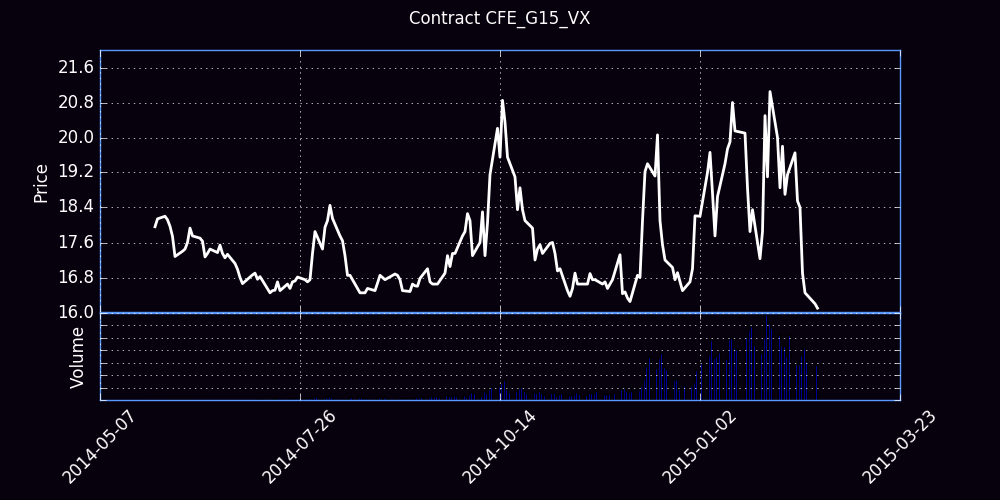

Source data for this figure (header and first rows):
Trade Date, Futures, Open, High, Low, Close, Settle, Change, Total Volume, EFP, Open Interest
05/27/2014, G (Feb 15), 0.00, 17.65, 20.00, 0.00, 18.80, 18.80, 0, 0, 0
05/28/2014, G (Feb 15), 0.00, 17.70, 17.70, 0.00, 17.85, -0.95, 0, 0, 0
05/29/2014, G (Feb 15), 17.80, 17.96, 17.79, 17.96, 17.90, 0.05, 70, 0, 37
05/30/2014, G (Feb 15), 17.95, 18.20, 17.90, 18.14, 18.15, 0.25, 212, 0, 86
06/02/2014, G (Feb 15), 18.20, 18.22, 18.15, 18.20, 18.20, 0.05, 36, 0, 110
06/03/2014, G (Feb 15), 18.20, 18.22, 18.10, 18.12, 18.15, -0.05, 692, 0, 944
06/04/2014, G (Feb 15), 18.10, 18.12, 17.97, 17.97, 18.00, -0.15, 465, 0, 1017
06/05/2014, G (Feb 15), 17.98, 18.00, 17.70, 17.74, 17.75, -0.25, 136, 0, 783
06/06/2014, G (Feb 15), 17.70, 17.70, 17.15, 17.28, 17.30, -0.45, 1425, 0, 2401
06/09/2014, G (Feb 15), 17.23, 17.40, 17.20, 17.40, 17.45, 0.15, 117, 0, 1618
06/10/2014, G (Feb 15), 17.44, 17.51, 17.40, 17.45, 17.45, 0.00, 126, 0, 1650
06/11/2014, G (Feb 15), 17.54, 17.60, 17.45, 17.60, 17.60, 0.15, 294, 0, 1723
06/12/2014, G (Feb 15), 17.52, 17.95, 17.52, 17.93, 17.95, 0.35, 200, 0, 1866
06/13/2014, G (Feb 15), 17.85, 17.95, 17.58, 17.75, 17.75, -0.20, 382, 0, 2122
06/16/2014, G (Feb 15), 17.75, 17.80, 17.65, 17.70, 17.70, -0.05, 39, 0, 2010
06/17/2014, G (Feb 15), 17.65, 17.75, 17.60, 17.63, 17.65, -0.05, 38, 0, 2033
06/18/2014, G (Feb 15), 17.70, 17.72, 17.27, 17.27, 17.30, -0.35, 520, 0, 2078
06/19/2014, G (Feb 15), 17.32, 17.40, 17.23, 17.35, 17.40, 0.10, 159, 0, 2114
06/20/2014, G (Feb 15), 17.34, 17.45, 17.25, 17.45, 17.50, 0.10, 149, 0, 2171
06/23/2014, G (Feb 15), 17.45, 17.51, 17.35, 17.37, 17.40, -0.10, 330, 0, 2176
06/24/2014, G (Feb 15), 17.44, 17.60, 17.35, 17.54, 17.55, 0.15, 557, 0, 2287
06/25/2014, G (Feb 15), 17.53, 17.57, 17.32, 17.35, 17.40, -0.15, 613, 0, 2372
06/26/2014, G (Feb 15), 17.35, 17.48, 17.25, 17.25, 17.25, -0.15, 137, 0, 2397
06/27/2014, G (Feb 15), 17.33, 17.34, 17.21, 17.33, 17.30, 0.05, 502, 0, 2490
06/30/2014, G (Feb 15), 17.20, 17.28, 17.10, 17.12, 17.15, -0.15, 374, 0, 2521
07/01/2014, G (Feb 15), 17.09, 17.10, 16.85, 16.99, 17.00, -0.15, 476, 0, 2571
07/02/2014, G (Feb 15), 16.95, 16.95, 16.77, 16.80, 16.80, -0.20, 344, 0, 2623
07/03/2014, G (Feb 15), 16.70, 16.71, 16.59, 16.66, 16.65, -0.15, 380, 0, 2727
07/07/2014, G (Feb 15), 16.40, 16.87, 16.40, 16.86, 16.85, 0.20, 536, 0, 2805
07/08/2014, G (Feb 15), 16.90, 17.14, 16.80, 16.90, 16.90, 0.05, 1309, 0, 3298
07/09/2014, G (Feb 15), 16.86, 16.90, 16.66, 16.76, 16.75, -0.15, 1020, 0, 3383
07/10/2014, G (Feb 15), 16.77, 17.00, 16.72, 16.82, 16.85, 0.10, 967, 0, 3386
07/11/2014, G (Feb 15), 16.80, 16.84, 16.65, 16.73, 16.75, -0.10, 889, 0, 3688
07/14/2014, G (Feb 15), 16.70, 16.70, 16.45, 16.45, 16.45, -0.30, 338, 0, 3717
07/15/2014, G (Feb 15), 16.44, 16.59, 16.35, 16.50, 16.50, 0.05, 1673, 0, 3919
07/16/2014, G (Feb 15), 16.45, 16.60, 16.30, 16.51, 16.55, 0.05, 1901, 0, 4445
07/17/2014, G (Feb 15), 16.57, 17.10, 16.43, 16.70, 16.70, 0.15, 3867, 0, 4956
07/18/2014, G (Feb 15), 16.63, 17.05, 16.35, 16.50, 16.50, -0.20, 2626, 0, 5201
07/21/2014, G (Feb 15), 16.45, 16.65, 16.40, 16.65, 16.60, 0.10, 3749, 0, 5984
07/22/2014, G (Feb 15), 16.60, 16.63, 16.32, 16.55, 16.55, -0.05, 2023, 5, 6871
07/23/2014, G (Feb 15), 16.55, 16.70, 16.47, 16.70, 16.70, 0.15, 2598, 0, 7671
07/24/2014, G (Feb 15), 16.67, 16.80, 16.53, 16.72, 16.75, 0.05, 2614, 0, 8558
07/25/2014, G (Feb 15), 16.76, 16.85, 16.67, 16.81, 16.85, 0.10, 3537, 0, 9199
07/28/2014, G (Feb 15), 16.85, 16.85, 16.67, 16.75, 16.75, -0.10, 2582, 0, 10431
07/29/2014, G (Feb 15), 16.75, 16.80, 16.55, 16.70, 16.70, -0.05, 2544, 0, 11162
07/30/2014, G (Feb 15), 16.65, 16.75, 16.42, 16.75, 16.75, 0.05, 3682, 0, 11739
07/31/2014, G (Feb 15), 16.70, 17.35, 16.67, 17.35, 17.35, 0.60, 5437, 45, 12755
08/01/2014, G (Feb 15), 17.28, 17.85, 16.90, 17.85, 17.85, 0.50, 6016, 0, 13603
08/04/2014, G (Feb 15), 17.85, 17.85, 17.22, 17.45, 17.45, -0.40, 3792, 44, 14448
08/05/2014, G (Feb 15), 17.43, 18.06, 17.35, 17.95, 17.95, 0.50, 5257, 0, 15172
08/06/2014, G (Feb 15), 17.85, 18.15, 17.68, 18.10, 18.10, 0.15, 5901, 0, 15344
08/07/2014, G (Feb 15), 18.10, 18.53, 17.85, 18.45, 18.45, 0.35, 4544, 0, 15679
08/08/2014, G (Feb 15), 18.40, 19.13, 18.03, 18.15, 18.20, -0.25, 3939, 0, 16398
08/11/2014, G (Feb 15), 18.25, 18.33, 17.60, 17.75, 17.70, -0.50, 3777, 184, 17251
08/12/2014, G (Feb 15), 17.67, 17.80, 17.51, 17.64, 17.65, -0.05, 2022, 0, 17466
08/13/2014, G (Feb 15), 17.62, 17.65, 17.20, 17.30, 17.25, -0.40, 2006, 102, 17740
08/14/2014, G (Feb 15), 17.25, 17.27, 16.80, 16.85, 16.85, -0.40, 3508, 0, 18869
08/15/2014, G (Feb 15), 16.82, 17.35, 16.75, 16.85, 16.85, 0.00, 5455, 0, 19262
08/18/2014, G (Feb 15), 16.85, 16.86, 16.35, 16.55, 16.55, -0.30, 4836, 0, 20930
08/19/2014, G (Feb 15), 16.50, 16.50, 16.35, 16.45, 16.45, -0.10, 4806, 97, 22291
... 125 more rows
